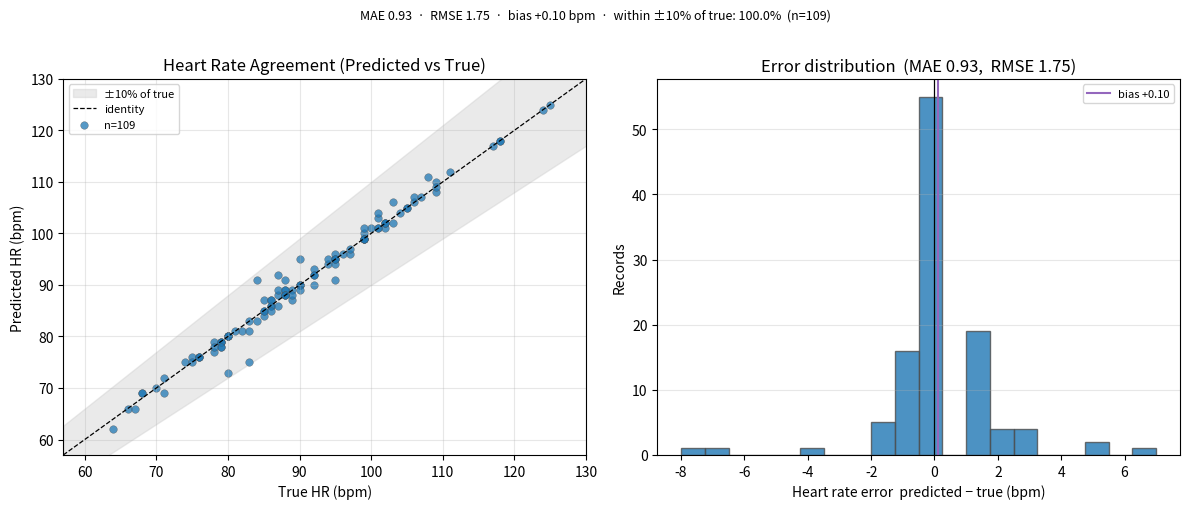

Write the Python code that produced this figure.
"""
Standalone agreement plot for a True HR vs Predicted HR dataset.
Mirrors the 'Evaluate all' visualisation in hr_test_gui.py:
  left  – agreement scatter with identity line and ±10%-of-true band
  right – signed-error histogram with bias line
"""

import numpy as np
import matplotlib.pyplot as plt

TOL_FRAC = 0.10  # ±10% of true HR band (ANSI/AAMI EC13, IEC 60601-2-27)

# ------------------------------------------------------------------
# Data
# ------------------------------------------------------------------
true_hr = np.array([
    71, 66, 84, 88, 101, 85, 118, 89, 106, 90,
    82, 125, 80, 101, 95, 76, 99, 95, 87, 100,
    117, 85, 99, 96, 106, 79, 102, 118, 124, 111,
    94, 85, 92, 90, 99, 105, 78, 105, 87, 79,
    89, 75, 79, 88, 83, 95, 97, 109, 68, 99,
    99, 86, 74, 88, 84, 103, 90, 107, 101, 83,
    78, 90, 85, 79, 99, 109, 71, 79, 102, 104,
    80, 101, 86, 70, 75, 92, 94, 78, 90, 64,
    83, 86, 95, 95, 86, 102, 87, 92, 102, 103,
    97, 95, 86, 89, 76, 81, 67, 80, 87, 68,
    80, 88, 108, 92, 109, 80, 88, 88, 76,
], dtype=float)

pred_hr = np.array([
    72, 66, 91, 88, 103, 87, 118, 87, 106, 90,
    81, 125, 80, 101, 95, 76, 99, 95, 88, 101,
    117, 85, 100, 96, 107, 78, 102, 118, 124, 112,
    94, 84, 90, 95, 99, 105, 77, 105, 92, 79,
    89, 76, 79, 89, 83, 91, 96, 110, 69, 99,
    99, 87, 75, 91, 83, 106, 90, 107, 104, 81,
    79, 90, 85, 79, 101, 108, 69, 78, 101, 104,
    80, 101, 86, 70, 75, 92, 95, 78, 89, 62,
    75, 86, 94, 96, 85, 102, 89, 93, 102, 102,
    97, 95, 87, 88, 76, 81, 66, 80, 86, 69,
    73, 89, 111, 92, 109, 80, 88, 88, 76,
], dtype=float)

# ------------------------------------------------------------------
# Metrics
# ------------------------------------------------------------------
err  = pred_hr - true_hr
mae  = float(np.mean(np.abs(err)))
rmse = float(np.sqrt(np.mean(err ** 2)))
bias = float(np.mean(err))
within = float(np.mean(np.abs(err) <= TOL_FRAC * true_hr) * 100)
n = len(true_hr)

print(f"n={n}  MAE {mae:.2f}  RMSE {rmse:.2f}  bias {bias:+.2f} bpm  "
      f"within ±{TOL_FRAC * 100:.0f}% of true: {within:.1f}%")

# ------------------------------------------------------------------
# Plot
# ------------------------------------------------------------------
fig, (ax1, ax2) = plt.subplots(1, 2, figsize=(12, 5), tight_layout=True)

# --- Agreement scatter ---
lo = float(min(true_hr.min(), pred_hr.min())) - 5
hi = float(max(true_hr.max(), pred_hr.max())) + 5

band_x = np.array([max(lo, 0.0), hi])  # HR is positive; ±10% widens with rate
ax1.fill_between(band_x,
                 band_x * (1 - TOL_FRAC),
                 band_x * (1 + TOL_FRAC),
                 color="0.8", alpha=0.4, label=f"±{TOL_FRAC * 100:.0f}% of true")
ax1.plot([lo, hi], [lo, hi], "k--", lw=0.9, label="identity")
ax1.scatter(true_hr, pred_hr, s=30, alpha=0.75,
            edgecolors="0.3", lw=0.3, color="#1f77b4",
            label=f"n={n}")
ax1.set_xlim(lo, hi)
ax1.set_ylim(lo, hi)
ax1.set_xlabel("True HR (bpm)")
ax1.set_ylabel("Predicted HR (bpm)")
ax1.set_title("Heart Rate Agreement (Predicted vs True)")
ax1.grid(alpha=0.3)
ax1.legend(loc="upper left", fontsize=8)

# --- Error histogram ---
ax2.hist(err, bins=max(8, int(np.sqrt(n) * 2)),
         color="tab:blue", alpha=0.8, edgecolor="0.3")
ax2.axvline(0,    color="k",          lw=0.9)
ax2.axvline(bias, color="tab:purple", lw=1.5, label=f"bias {bias:+.2f}")
ax2.set_xlabel("Heart rate error  predicted − true (bpm)")
ax2.set_ylabel("Records")
ax2.set_title(f"Error distribution  (MAE {mae:.2f},  RMSE {rmse:.2f})")
ax2.grid(alpha=0.3, axis="y")
ax2.legend(loc="upper right", fontsize=8)

# summary in figure suptitle
fig.suptitle(
    f"MAE {mae:.2f}  ·  RMSE {rmse:.2f}  ·  bias {bias:+.2f} bpm  ·  "
    f"within ±{TOL_FRAC * 100:.0f}% of true: {within:.1f}%  (n={n})",
    fontsize=9, y=1.01,
)

plt.savefig("hr_agreement.png", dpi=150, bbox_inches="tight")
plt.show()
